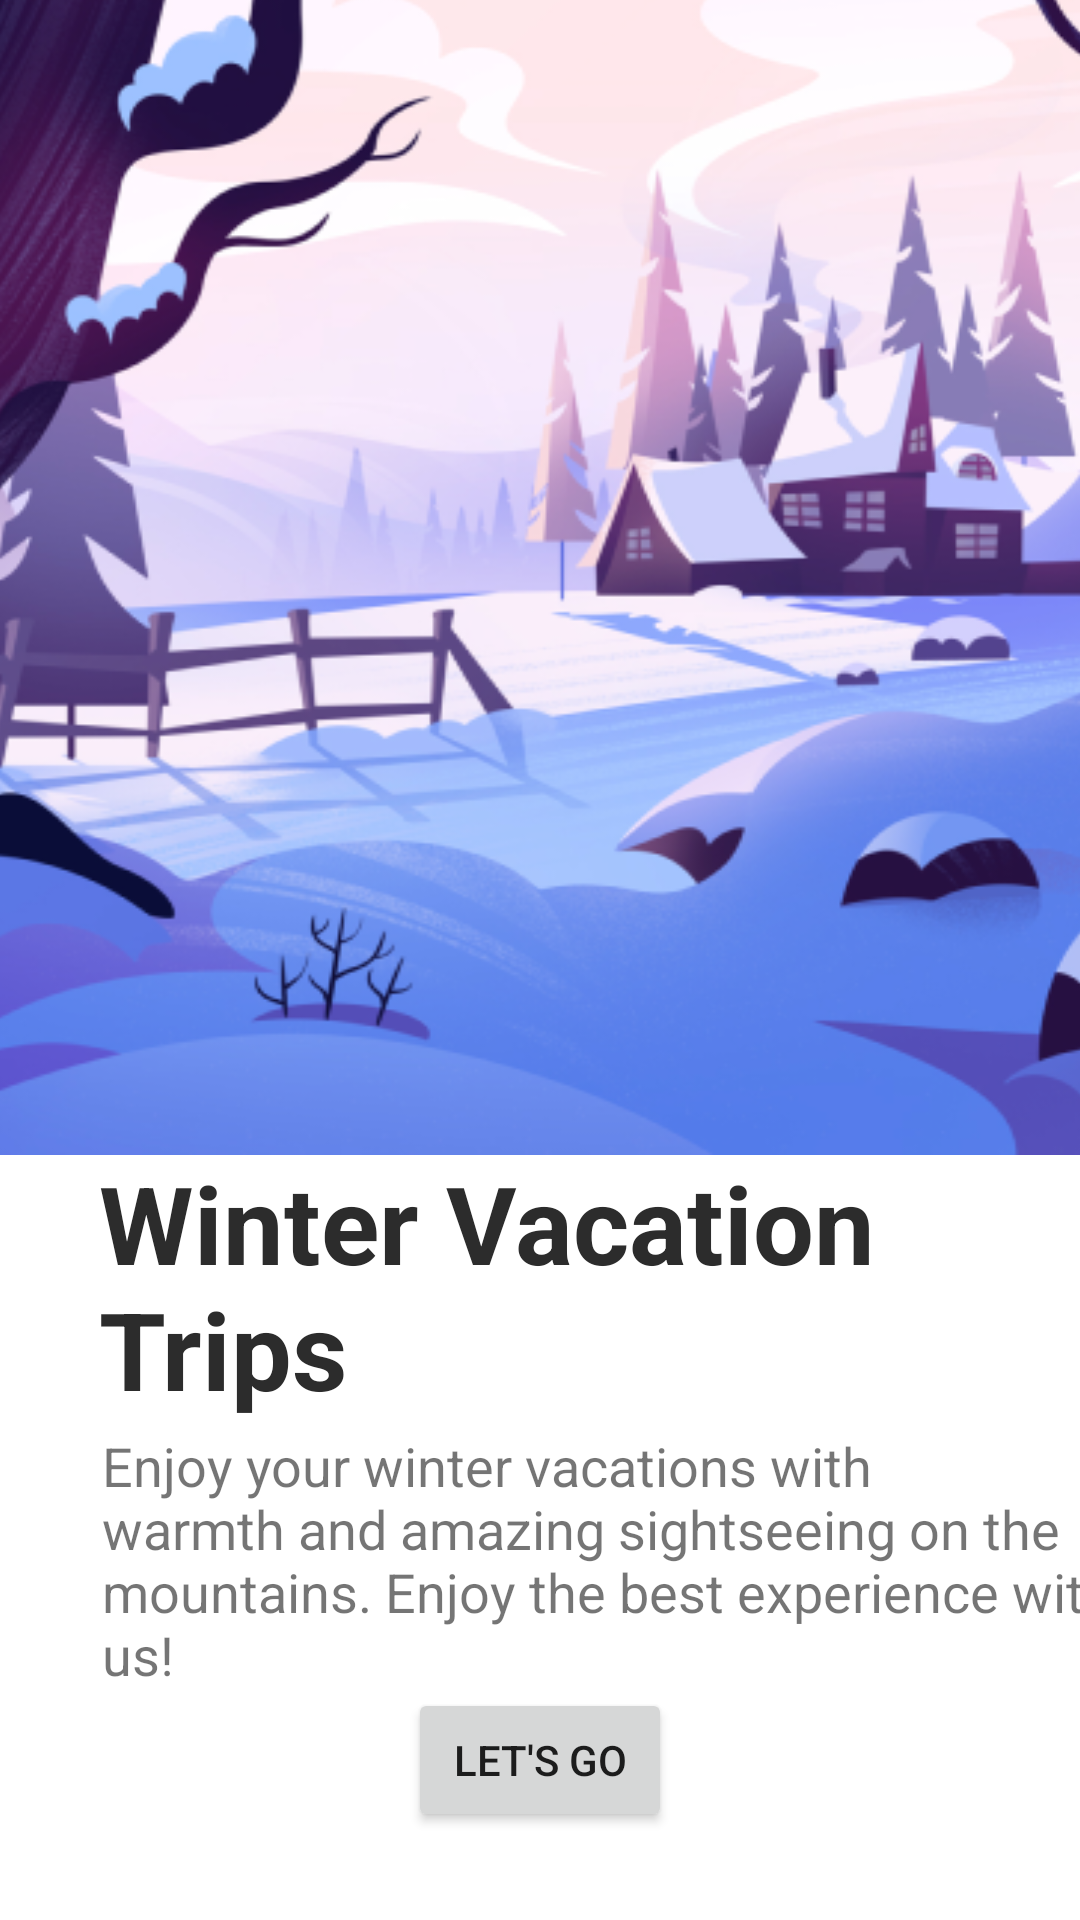

The Android layout XML behind this screen, and the referenced resources:
<!-- AndroidManifest.xml: application theme Theme.Traveliomobileapplicationkotlin -->
<!-- res/layout/activity_main.xml -->
<?xml version="1.0" encoding="utf-8"?>
<androidx.constraintlayout.widget.ConstraintLayout xmlns:android="http://schemas.android.com/apk/res/android"
    xmlns:app="http://schemas.android.com/apk/res-auto"
    xmlns:tools="http://schemas.android.com/tools"
    android:layout_width="match_parent"
    android:layout_height="match_parent"
    tools:context=".MainActivity">

    <ImageView
        android:id="@+id/imageView3"
        android:layout_width="411dp"
        android:layout_height="430dp"
        android:layout_marginBottom="301dp"
        android:scaleType="fitXY"
        app:layout_constraintBottom_toBottomOf="parent"
        app:layout_constraintEnd_toEndOf="parent"
        app:layout_constraintStart_toStartOf="parent"
        app:layout_constraintTop_toTopOf="parent"
        app:srcCompat="@drawable/imgcov" />

    <TextView
        android:id="@+id/textView"
        android:layout_width="344dp"
        android:layout_height="144dp"
        android:layout_marginStart="33dp"
        android:layout_marginEnd="34dp"
        android:text="Winter Vacation Trips"
        android:textColor="#2C2C2C"
        android:textSize="36sp"
        android:textStyle="bold"
        app:layout_constraintBottom_toBottomOf="parent"
        app:layout_constraintEnd_toEndOf="parent"
        app:layout_constraintHorizontal_bias="0.0"
        app:layout_constraintStart_toStartOf="parent"
        app:layout_constraintTop_toTopOf="@+id/imageView3"
        app:layout_constraintVertical_bias="0.792" />

    <TextView
        android:id="@+id/textView2"
        android:layout_width="344dp"
        android:layout_height="107dp"
        android:layout_marginStart="34dp"
        android:text="Enjoy your winter vacations with warmth and amazing sightseeing on the mountains. Enjoy the best experience with us!"
        android:textSize="18sp"
        app:layout_constraintBottom_toBottomOf="parent"
        app:layout_constraintEnd_toEndOf="parent"
        app:layout_constraintHorizontal_bias="0.0"
        app:layout_constraintStart_toStartOf="parent"
        app:layout_constraintTop_toTopOf="@+id/imageView3"
        app:layout_constraintVertical_bias="0.902" />

    <Button
        android:id="@+id/button"
        android:layout_width="wrap_content"
        android:layout_height="wrap_content"
        android:text="Let's Go"
        app:layout_constraintBottom_toBottomOf="parent"
        app:layout_constraintEnd_toEndOf="parent"
        app:layout_constraintStart_toStartOf="parent"
        app:layout_constraintTop_toTopOf="@+id/imageView3"

        app:layout_constraintVertical_bias="0.954" />

</androidx.constraintlayout.widget.ConstraintLayout>
<!-- resources referenced by this layout -->
<resources>
  <!-- drawable imgcov: png bitmap (drawable, 219086 bytes) -->
  <style name="Theme.Traveliomobileapplicationkotlin" parent="Theme.MaterialComponents.DayNight.DarkActionBar">
          
          <item name="colorPrimary">@color/purple_500</item>
          <item name="colorPrimaryVariant">@color/purple_700</item>
          <item name="colorOnPrimary">@color/white</item>
          
          <item name="colorSecondary">@color/teal_200</item>
          <item name="colorSecondaryVariant">@color/teal_700</item>
          <item name="colorOnSecondary">@color/black</item>
          
          <item name="android:statusBarColor">?attr/colorPrimaryVariant</item>
          
      </style>
  <!-- not gathered from this repository: default colours our renderer supplied (Android Studio template values) -->
  <color name="purple_500">#FF6200EE</color>
  <color name="purple_700">#FF3700B3</color>
  <color name="teal_200">#FF03DAC5</color>
  <color name="teal_700">#FF018786</color>
  <color name="black">#FF000000</color>
  <color name="white">#FFFFFFFF</color>
</resources>
